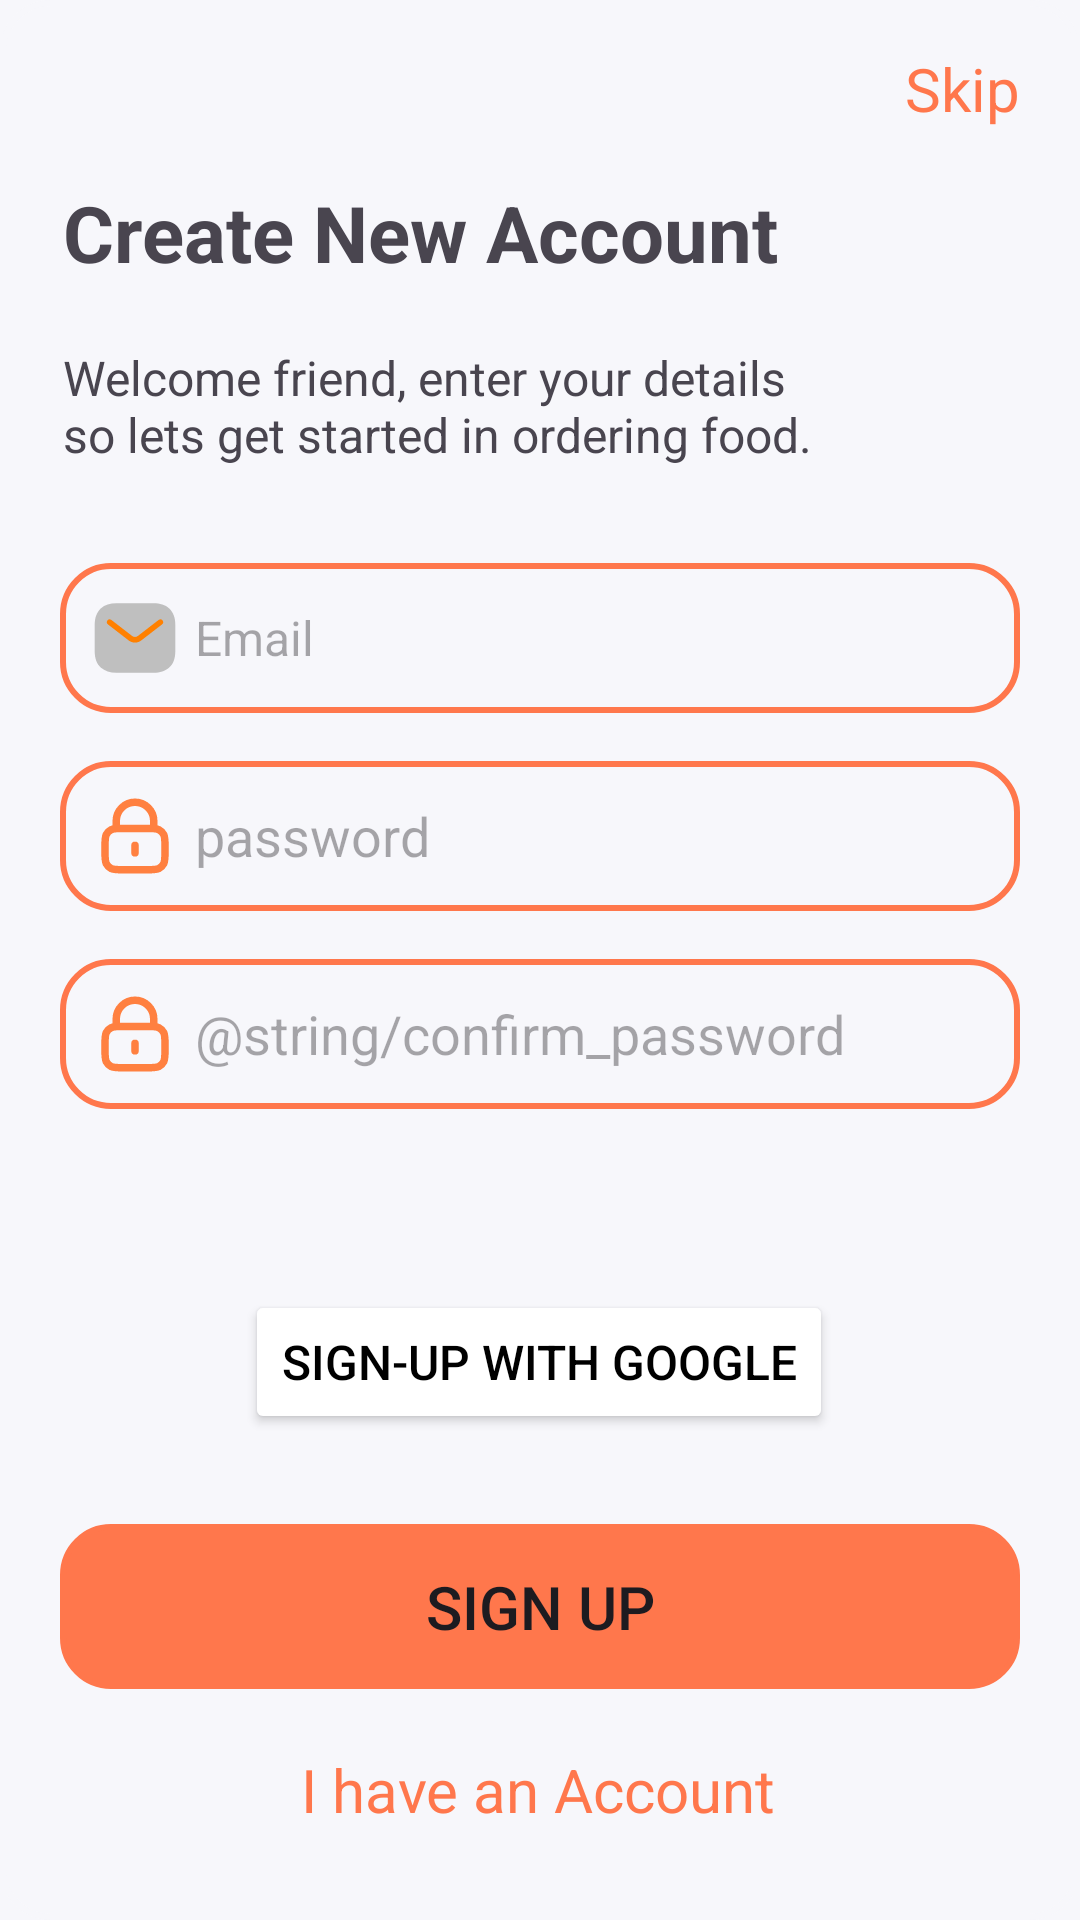

Write the Android layout XML for this screen, with the resource values it uses.
<!-- AndroidManifest.xml: application theme Theme.Savor -->
<!-- res/layout/fragment_sign_up.xml -->
<?xml version="1.0" encoding="utf-8"?>
<androidx.constraintlayout.widget.ConstraintLayout xmlns:android="http://schemas.android.com/apk/res/android"
    xmlns:tools="http://schemas.android.com/tools"
    android:layout_width="match_parent"
    android:layout_height="match_parent"
    android:backgroundTint="@color/background_color"
    android:elevation="2dp"
    android:background="@drawable/bg_rounded_rounded"
    xmlns:app="http://schemas.android.com/apk/res-auto"
    tools:context=".auth.authentication.signup.view.SignUpFragment">



    <EditText
        android:id="@+id/txtUserNameSignUp"
        android:layout_width="0dp"
        android:layout_height="50dp"
        android:layout_marginStart="20dp"
        android:layout_marginTop="32dp"
        android:drawableStart="@drawable/ic_email"
        android:drawablePadding="5dp"
        android:background="@drawable/bg_rounded_rounded"
        android:hint="@string/hintEmail"
        android:inputType="textEmailAddress"
        android:padding="10sp"
        android:singleLine="true"
        android:textSize="16sp"
        app:layout_constraintEnd_toStartOf="@id/guideline2"
        app:layout_constraintStart_toStartOf="parent"
        app:layout_constraintTop_toBottomOf="@+id/textView3" />

    <EditText
        android:id="@+id/txtPasswordSignUp"
        android:layout_width="0dp"
        android:layout_height="50dp"
        android:layout_marginTop="16dp"
        android:drawablePadding="5dp"
        android:drawableStart="@drawable/ic_lock"
        android:background="@drawable/bg_rounded_rounded"
        android:hint="@string/hintPassword"
        android:inputType="textVisiblePassword"
        android:paddingStart="10dp"
        android:paddingEnd="10dp"
        android:singleLine="true"
        app:layout_constraintEnd_toEndOf="@+id/txtUserNameSignUp"
        app:layout_constraintStart_toStartOf="@+id/txtUserNameSignUp"
        app:layout_constraintTop_toBottomOf="@+id/txtUserNameSignUp" />
    

    <EditText
        android:id="@+id/txtConfirmPasswordSignUp"
        android:layout_width="0dp"
        android:layout_height="50dp"
        android:layout_marginTop="16dp"
        android:drawablePadding="5dp"
        android:drawableStart="@drawable/ic_lock"
        android:background="@drawable/bg_rounded_rounded"
        android:hint="@string/confirm_password"
        android:inputType="textVisiblePassword"
        android:paddingStart="10dp"
        android:paddingEnd="10dp"
        android:singleLine="true"
        app:layout_constraintEnd_toEndOf="@+id/txtUserNameSignUp"
        app:layout_constraintStart_toStartOf="@+id/txtUserNameSignUp"
        app:layout_constraintTop_toBottomOf="@+id/txtPasswordSignUp" />
    

    <Button
        android:id="@+id/btnSignUp"
        android:layout_width="0dp"
        android:layout_height="55dp"
        android:layout_marginStart="20dp"
        android:layout_marginBottom="20dp"
        android:background="@drawable/bg_rounded_rounded"
        android:backgroundTint="@color/primary_color"
        android:text="@string/btnSignUp"
        android:textSize="20sp"
        app:layout_constraintBottom_toTopOf="@+id/btnHaveAccount"
        app:layout_constraintEnd_toStartOf="@id/guideline2"
        app:layout_constraintHorizontal_bias="0.0"
        app:layout_constraintStart_toStartOf="parent" />

    <ProgressBar
        android:id="@+id/signUpProgressBar"
        style="?android:attr/progressBarStyle"
        android:layout_width="wrap_content"
        android:layout_height="wrap_content"
        app:layout_constraintBottom_toBottomOf="@+id/btnSignUp"
        app:layout_constraintEnd_toEndOf="@+id/btnSignUp"
        app:layout_constraintStart_toStartOf="@+id/btnSignUp"
        app:layout_constraintTop_toTopOf="@+id/btnSignUp"
        android:visibility="invisible"/>
    <androidx.constraintlayout.widget.Guideline
        android:id="@+id/guideline"
        android:layout_width="wrap_content"
        android:layout_height="wrap_content"
        android:orientation="vertical"
        app:layout_constraintGuide_begin="20dp" />

    <androidx.constraintlayout.widget.Guideline
        android:id="@+id/guideline2"
        android:layout_width="wrap_content"
        android:layout_height="wrap_content"
        android:layout_marginEnd="20dp"
        android:orientation="vertical"
        app:layout_constraintEnd_toEndOf="parent"
        app:layout_constraintGuide_end="20dp" />

    <TextView
        android:id="@+id/txtSkipSigUp"
        android:layout_width="wrap_content"
        android:layout_height="wrap_content"
        android:layout_marginTop="16dp"
        android:layout_marginEnd="20dp"
        android:text="@string/skip"
        android:textSize="20sp"
        android:textColor="@color/primary_color"
        app:layout_constraintEnd_toEndOf="parent"
        app:layout_constraintTop_toTopOf="parent" />

    <TextView
        android:id="@+id/textView2"
        android:layout_width="wrap_content"
        android:layout_height="wrap_content"
        android:layout_marginStart="21dp"
        android:layout_marginTop="60dp"
        android:text="@string/create_new_account"
        android:textSize="26sp"
        android:textStyle="bold"
        app:layout_constraintStart_toStartOf="parent"
        app:layout_constraintTop_toTopOf="parent" />

    <TextView
        android:id="@+id/textView3"
        android:layout_width="wrap_content"
        android:layout_height="wrap_content"
        android:layout_marginTop="20dp"
        android:text="@string/welcome_friend_sign_up"
        android:textSize="16sp"
        app:layout_constraintStart_toStartOf="@+id/textView2"
        app:layout_constraintTop_toBottomOf="@+id/textView2" />

    <Button
        android:id="@+id/btnSignUpToGoogle"
        android:layout_width="wrap_content"
        android:layout_height="wrap_content"
        android:layout_marginBottom="30dp"
        android:backgroundTint="@color/white"
        android:drawableLeft="@drawable/icon_google"
        android:text="@string/sign_up_with_google"
        android:textColor="@color/black"
        android:textSize="16sp"
        app:layout_constraintBottom_toTopOf="@+id/btnSignUp"
        app:layout_constraintEnd_toEndOf="parent"
        app:layout_constraintHorizontal_bias="0.497"
        app:layout_constraintStart_toStartOf="parent" />

    <TextView
        android:id="@+id/btnHaveAccount"
        android:layout_width="wrap_content"
        android:layout_height="wrap_content"
        android:layout_marginBottom="30dp"
        android:text="@string/sign_in"
        android:textColor="@color/primary_color"
        android:textSize="20sp"
        app:layout_constraintBottom_toBottomOf="parent"
        app:layout_constraintEnd_toEndOf="parent"
        app:layout_constraintHorizontal_bias="0.497"
        app:layout_constraintStart_toStartOf="parent" />

</androidx.constraintlayout.widget.ConstraintLayout>
<!-- resources referenced by this layout -->
<resources>
  <color name="background_color">#F7F7FB</color>
  <color name="black">#000000</color>
  <color name="primary_color">#FF774C</color>
  <color name="white">#FFFFFF</color>
  <!-- drawable bg_rounded_rounded (drawable) -->
  <?xml version="1.0" encoding="utf-8"?>
  <shape xmlns:android="http://schemas.android.com/apk/res/android">
      <corners android:radius="16dp"/>
      <stroke android:color="@color/primary_color"
          android:width="2dp" />
  </shape>
  <!-- drawable ic_email (drawable) -->
  <vector xmlns:android="http://schemas.android.com/apk/res/android"
      android:width="30dp"
      android:height="30dp"
      android:viewportWidth="24"
      android:viewportHeight="24">
    <path
        android:pathData="M2.865,4.138C3.925,3.154 5.385,2.75 7,2.75H17C18.615,2.75 20.075,3.154 21.135,4.138C22.205,5.132 22.75,6.607 22.75,8.5V15.5C22.75,17.393 22.205,18.868 21.135,19.862C20.075,20.846 18.615,21.25 17,21.25H7C5.385,21.25 3.925,20.846 2.865,19.862C1.795,18.868 1.25,17.393 1.25,15.5V8.5C1.25,6.607 1.795,5.132 2.865,4.138Z"
        android:fillColor="#BFBFBF"
        android:fillType="evenOdd"/>
    <path
        android:pathData="M19.363,7.31C19.617,7.638 19.556,8.109 19.229,8.362L13.681,12.649C12.691,13.414 11.309,13.414 10.318,12.649L4.771,8.362C4.444,8.109 4.383,7.638 4.637,7.31C4.89,6.982 5.361,6.922 5.689,7.175L11.236,11.462C11.686,11.809 12.314,11.809 12.764,11.462L18.311,7.175C18.639,6.922 19.11,6.982 19.363,7.31Z"
        android:fillColor="#ff8000"
        android:fillType="evenOdd"/>
  </vector>
  <!-- drawable ic_lock (drawable) -->
  <vector xmlns:android="http://schemas.android.com/apk/res/android" android:height="30dp" android:viewportHeight="24" android:viewportWidth="24" android:width="30dp">
        
      <path android:fillColor="#00000000" android:pathData="M12,14.5V16.5M7,10.029C7.471,10 8.053,10 8.8,10H15.2C15.947,10 16.529,10 17,10.029M7,10.029C6.412,10.065 5.994,10.146 5.638,10.327C5.074,10.615 4.615,11.073 4.327,11.638C4,12.28 4,13.12 4,14.8V16.2C4,17.88 4,18.72 4.327,19.362C4.615,19.927 5.074,20.385 5.638,20.673C6.28,21 7.12,21 8.8,21H15.2C16.88,21 17.72,21 18.362,20.673C18.927,20.385 19.385,19.927 19.673,19.362C20,18.72 20,17.88 20,16.2V14.8C20,13.12 20,12.28 19.673,11.638C19.385,11.073 18.927,10.615 18.362,10.327C18.006,10.146 17.588,10.065 17,10.029M7,10.029V8C7,5.239 9.239,3 12,3C14.761,3 17,5.239 17,8V10.029" android:strokeColor="#ff8040" android:strokeLineCap="round" android:strokeLineJoin="round" android:strokeWidth="2"/>
      
  </vector>
  <string name="btnSignUp">Sign Up</string>
  <string name="create_new_account">Create New Account</string>
  <string name="hintEmail">Email</string>
  <string name="hintPassword">password</string>
  <string name="sign_in">I have an Account</string>
  <string name="sign_up_with_google">Sign-up With Google</string>
  <string name="skip">Skip</string>
  <string name="welcome_friend_sign_up">Welcome friend, enter your details \nso lets get started in ordering food.</string>
  <style name="Theme.Savor" parent="Base.Theme.Savor" />
  <style name="Base.Theme.Savor" parent="Theme.Material3.DayNight.NoActionBar">
          <item name="colorPrimary">@color/primary_color</item>
          <item name="colorSecondary">@color/secondary_color</item>
          <item name="android:windowBackground">@color/background_color</item>
  
      </style>
  <color name="secondary_color">#F1881F</color>
</resources>
